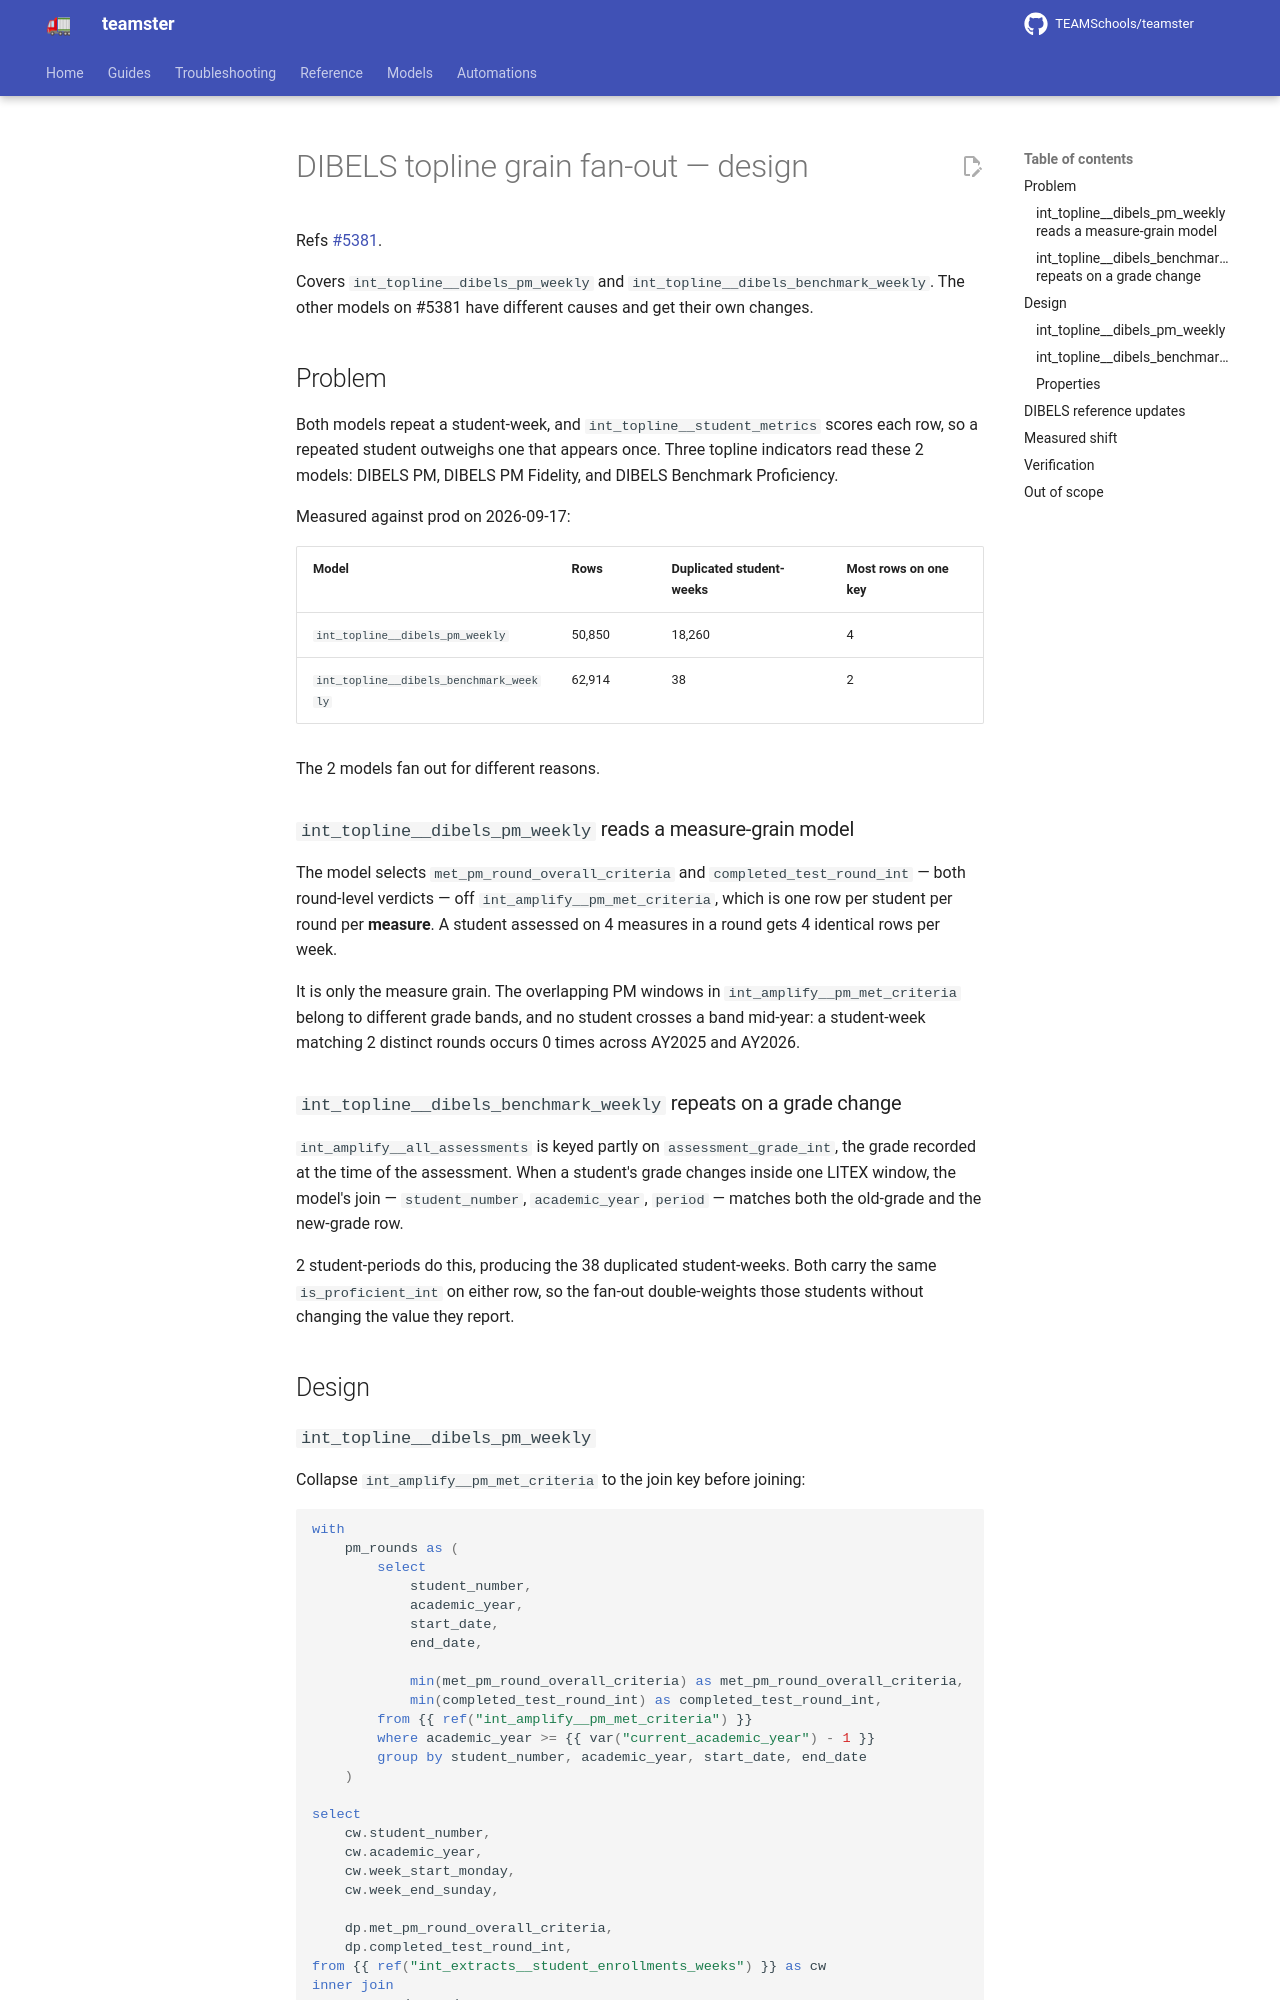

repository: TEAMSchools/teamster · page: superpowers/specs/2026-09-17-dibels-topline-grain-design/index.html · generator: mkdocs

# DIBELS topline grain fan-out — design

Refs [#5381](https://github.com/TEAMSchools/teamster/issues/5381).

Covers `int_topline__dibels_pm_weekly` and
`int_topline__dibels_benchmark_weekly`. The other models on #5381 have different
causes and get their own changes.

## Problem

Both models repeat a student-week, and `int_topline__student_metrics` scores
each row, so a repeated student outweighs one that appears once. Three topline
indicators read these 2 models: DIBELS PM, DIBELS PM Fidelity, and DIBELS
Benchmark Proficiency.

Measured against prod on 2026-09-17:

| Model                                  | Rows   | Duplicated student-weeks | Most rows on one key |
| -------------------------------------- | ------ | ------------------------ | -------------------- |
| `int_topline__dibels_pm_weekly`        | 50,850 | 18,260                   | 4                    |
| `int_topline__dibels_benchmark_weekly` | 62,914 | 38                       | 2                    |

The 2 models fan out for different reasons.

### `int_topline__dibels_pm_weekly` reads a measure-grain model

The model selects `met_pm_round_overall_criteria` and `completed_test_round_int`
— both round-level verdicts — off `int_amplify__pm_met_criteria`, which is one
row per student per round per **measure**. A student assessed on 4 measures in a
round gets 4 identical rows per week.

It is only the measure grain. The overlapping PM windows in
`int_amplify__pm_met_criteria` belong to different grade bands, and no student
crosses a band mid-year: a student-week matching 2 distinct rounds occurs 0
times across AY2025 and AY2026.

### `int_topline__dibels_benchmark_weekly` repeats on a grade change

`int_amplify__all_assessments` is keyed partly on `assessment_grade_int`, the
grade recorded at the time of the assessment. When a student's grade changes
inside one LITEX window, the model's join — `student_number`, `academic_year`,
`period` — matches both the old-grade and the new-grade row.

2 student-periods do this, producing the 38 duplicated student-weeks. Both carry
the same `is_proficient_int` on either row, so the fan-out double-weights those
students without changing the value they report.

## Design
